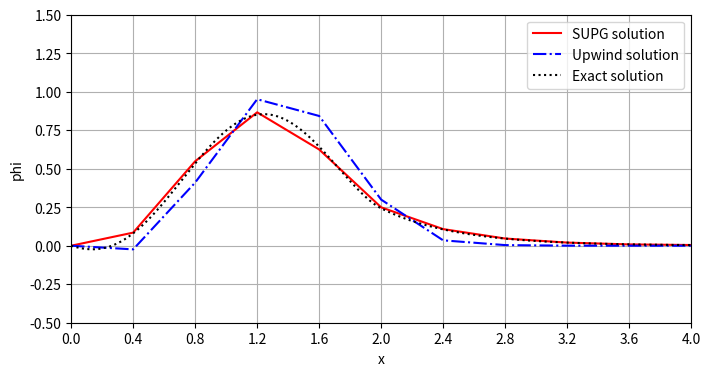

The matplotlib source for this figure: (Note: this script raises an exception after producing the figure.)
import numpy
import scipy.sparse
import scipy.linalg
from matplotlib import pyplot as plt

import matplotlib.animation as animation

from math import floor

def generate_mesh(x_min, x_max, n_cells):
	"""Generates a uniform mesh of n_cells on the interval [x_min, x_max].

	Generates a uniform mesh with n_cells on the interval [x_min, x_max].
	A (1D) mesh is a collection of (n_cells + 1) points (vertices) and a 
	list of n_cells pairs of indices of two vertices defining the cells.

	The k-th mesh vertex, x_k, is given by
		x_k = x_min + k delta_x, k = 0, ..., n

	where
		delta_x = (x_max - x_min)/n_cells 

	The k-th cell of the mesh is
		c_k = [k, k + 1]
		
	meaning that cell k is bounded by vertex k and vertex (k+1).

	Parameters
	----------
	x_min : float
		The lower bound of the interval over which the mesh will be generated.
	x_max : float
		The upper bound of the interval over which the mesh will be generated.
	n_cells : int
		The number of cells of the mesh.

	Returns
	-------
	vertices: numpy.array(float), size [1, n+1]
		The x-coordinates of the vertices of the mesh. The index in the array is
		the index of the vertex, i.e., vertices[k] is the x-coordinate of the
		k-th vertex of the mesh.
	cells: numpy.array(int), size [2, n]
		The indices of the start and end vertex of each cell, i.e.,
		cells[k, 0] is the lower bound vertex of the k-th cell
		cells[k, 1] is the upper bound vertex of the k-th cell
	"""

	# Make some quantities more clear
	n_vertices = n_cells + 1

	# Generate the vertices
	vertices = numpy.linspace(x_min, x_max, n_vertices)

	# Generate the cells
	cells = numpy.zeros([n_cells, 2], dtype=numpy.int64)
	cells[:, 0] = numpy.arange(0, n_vertices - 1)  # the index of the lower bound vertex of the cell
	cells[:, 1] = numpy.arange(1, n_vertices)  # the index of the lower bound vertex of the cell

	return vertices, cells

def evaluate_local_basis_1D(xi):
	"""Evaluates the two 1D element basis in the local element [0, 1].

	Evaluates the two 1D element basis in the local element [0, 1], at the
	points xi. The points xi must be in the interval [0, 1].

	Since there are two basis the output B_local will be an array such that
		- B_local[0, :] is the evaluation of the first basis over the points xi
		- B_local[1, :] is the evaluation of the second basis over the points xi
		 
	The basis are:
		- B_local_0(x): 1 - x
		- B_local_1(x): x
		
	Parameters
	----------
	xi : numpy.array(float), size [1, n]
		The points in the interval [0, 1] where to evaluate the basis functions.

	Returns
	-------
	B_local : numpy.array(float), size [2, n]
		The two local basis evaluated at the points xi.
	"""

	# Allocate memory for the basis
	B_local = numpy.zeros([2, xi.shape[0]])

	# Compute the basis at the xi points
	B_local[0, :] = 1.0 - xi 
	B_local[1, :] = xi

	return B_local

def gaussian_quadrature(integrand, lower_bound, upper_bound):
	r"""
	Estimate the integral of a funciton using Gaussian quadrature.
	We implemement the method for 2 point gaussian quadrature, which is the approximation
	\int_{a}^{b} f(x) dx ~= (b - a)/2 \sum_{i=1}^{n} w_i f( (b-a)/2 \xi_i + (a+b)/2)
		where specifically for two point Gaussian quadrature
			n = 2
			w_1 = w_2 = 1
			xi_1 = -1/sqrt(3) xi_2 = 1/sqrt(3)
	Parameters
	----------
	integrand : function : np.array(float)  -> np.array(float) 
		The function to integrate.
	lower_bound : float
		The lower bound of the integral.
	upper_bound : float
		The upper bound of the integral.

	Returns
	---------
	integral : float
		The estimated integral of the function.
	"""
	# Gaussian quadrature points and weights
	gauss_points = numpy.array([-1/numpy.sqrt(3), 1/numpy.sqrt(3)])
	gauss_weights = numpy.array([1, 1])

	# Change of variable to map the Gaussian points to the interval [lower_bound, upper_bound]
	gauss_points = (upper_bound - lower_bound) / 2 * gauss_points + (upper_bound + lower_bound) / 2

	# Compute the integral using the Gaussian quadrature formula

	integral = (upper_bound - lower_bound) / 2 * numpy.sum(gauss_weights * integrand(gauss_points))
	return integral

def evaluate_local_basis_1D_d_dx(xi):
	"""Evaluates the derivative of the two 1D element basis in the local element [0, 1].

	Evaluates the derivative of the two 1D element basis in the local element [0, 1], at the
	points xi. The points xi must be in the interval [0, 1].

	Since there are two basis the output B_local_d_dx will be an array such that
		- B_local_d_dx[0, :] is the evaluation of the derivative of the first basis over the points xi
		- B_local_d_dx[1, :] is the evaluation of the derivative of the  second basis over the points xi
		 
	The basis are:
		- B_local_0(x): 1 - x
		- B_local_1(x): x

	Therefore the derivatives are:
		- B_local_0_d_dx(x): -1.0
		- B_local_1_d_dx(x): 1.0
		
	Parameters
	----------
	xi : numpy.array(float), size [1, n]
		The points in the interval [0, 1] where to evaluate the basis functions.

	Returns
	-------
	B_local_d_dx : numpy.array(float), size [2, n]
		The derivative of the two local basis evaluated at the points xi.
	"""

	# Allocate memory for the basis
	B_local_d_dx = numpy.zeros([2, xi.shape[0]])

	# Compute the basis at the xi points
	B_local_d_dx[0, :] = -numpy.ones_like(xi) 
	B_local_d_dx[1, :] = numpy.ones_like(xi)

	return B_local_d_dx

def compute_local_mass_matrix():
	r"""Computes the local mass matrix, for the reference cell [0, 1].

	The local mass matrix M_local is
		M_local[i, j] = \int_{0}^{1} B_{i}(xi) B_{j}(xi) dxi
	
	With B_{i}(xi) the local basis function i over the reference cell.

	Since all cells are just an affine rescalling of the reference cell [0, 1],
	a fast way to compute the inner products between all basis is to compute
	first the local inner product on the reference cell and then simply 
	multiply by the required scalling factor due to the coordinate transformation
	to go from the reference cell to the actual cell.
		
	Parameters
	----------
	None

	Returns
	-------
	M_local : numpy.array(float), size [2, 2]
		The local mass matrix (on the reference cell) with M_local[i, j] ~= \int_{0}^{1} B_{i}(xi) dB_{j}(xi)/dx dxi
	"""

	# The local mass matrix is given by
	# M = | B_1 B_1 & B_1 B_2 |
	#     | B_2 B_1 & B_2 B_2 |

	m1 = lambda xi : evaluate_local_basis_1D(xi)[0, :]**2
	m2 = lambda xi : evaluate_local_basis_1D(xi)[1, :]**2
	m3 = lambda xi : evaluate_local_basis_1D(xi)[0, :] * evaluate_local_basis_1D(xi)[1, :]

	M_local = numpy.zeros([2, 2])
	M_local[0, 0] = gaussian_quadrature(m1, 0.0, 1.0)
	M_local[0, 1] = gaussian_quadrature(m3, 0.0, 1.0)
	M_local[1, 0] = gaussian_quadrature(m3, 0.0, 1.0)
	M_local[1, 1] = gaussian_quadrature(m2, 0.0, 1.0)

	return M_local

def compute_local_stiffness_matrix():
	r"""Computes the local stifness matrix, for the reference cell [0, 1].

	The local stifness matrix M_local is
		M_local[i, j] = \int_{0}^{1} dB_{i}(xi)/dxi dB_{j}(xi)/dxi dxi
	
	With B_{i}(xi) the local basis function i over the reference cell.

	Since all cells are just an affine rescalling of the reference cell [0, 1],
	a fast way to compute the inner products between all basis is to compute
	first the local inner product on the reference cell and then simply 
	multiply by the required scalling factor due to the coordinate transformation
	to go from the reference cell to the actual cell.
		
	Parameters
	----------
	None

	Returns
	-------
	M_local : numpy.array(float), size [2, 2]
		The local stifness matrix (on the reference cell) with M_local[i, j] ~= \int_{0}^{1} B_{i}(xi) dB_{j}(xi)/dx dxi
	"""

	# The local mass matrix is given by
	# M = | dB_1/dx dB_1/dx & dB_1/dx dB_2/dx |
	#     | dB_2/dx dB_1/dx & dB_2/dx dB_2/dx |

	m1 = lambda xi : evaluate_local_basis_1D_d_dx(xi)[0, :]**2
	m2 = lambda xi : evaluate_local_basis_1D_d_dx(xi)[1, :]**2
	m3 = lambda xi : evaluate_local_basis_1D_d_dx(xi)[0, :] * evaluate_local_basis_1D_d_dx(xi)[1, :]

	M_local = numpy.zeros([2, 2])
	M_local[0, 0] = gaussian_quadrature(m1, 0.0, 1.0)
	M_local[0, 1] = gaussian_quadrature(m3, 0.0, 1.0)
	M_local[1, 0] = gaussian_quadrature(m3, 0.0, 1.0)
	M_local[1, 1] = gaussian_quadrature(m2, 0.0, 1.0)

	return M_local

def compute_local_convection_matrix():
	r""" compute the local convection matrix, for the reference cell [0,1]
	THis matris is given by
		M_local[i, j] = \int_{0}^{1} B_{i}(xi) dB_{j}(xi)/dx dxi

	Since all cells are just an affine rescalling of the reference cell [0, 1],
	a fast way to compute the inner products between all basis is to compute
	first the local inner product on the reference cell and then simply 
	multiply by the required scalling factor due to the coordinate transformation
	to go from the reference cell to the actual cell.
		
	Parameters
	----------
	None

	Returns
	-------
	M_local : numpy.array(float), size [2, 2]
		The local convection matrix (on the reference cell) with M_local[i, j] ~= \int_{0}^{1} B_{i}(xi) dB_{j}(xi)/dx dxi
	"""

	# The local convection matrix is given by
	# M = | B_1 dB_1 & B_1 dB_2 |
	#     | B_2 dB_1 & B_2 dB_2 |

	m1 = lambda xi : evaluate_local_basis_1D(xi)[0, :] * evaluate_local_basis_1D_d_dx(xi)[0, :]
	m2 = lambda xi : evaluate_local_basis_1D(xi)[1, :] * evaluate_local_basis_1D_d_dx(xi)[1, :]
	m3 = lambda xi : evaluate_local_basis_1D(xi)[0, :] * evaluate_local_basis_1D_d_dx(xi)[1, :]
	m4 = lambda xi : evaluate_local_basis_1D(xi)[1, :] * evaluate_local_basis_1D_d_dx(xi)[0, :]

	M_local = numpy.zeros([2, 2])
	M_local[0, 0] = gaussian_quadrature(m1, 0.0, 1.0)
	M_local[0, 1] = gaussian_quadrature(m3, 0.0, 1.0)
	M_local[1, 0] = gaussian_quadrature(m4, 0.0, 1.0)
	M_local[1, 1] = gaussian_quadrature(m2, 0.0, 1.0)

	return M_local

def compute_global_mass_matrix(vertices, cells):
	r"""Computes the global mass matrix, for the mesh of vertices and cells.

	The global mass matrix M_global is
		M_global[i, j] = \int_{\Omega} B_{i}(x) B_{j}(x) dx

	With B_{i}(x) the global basis function i over the domain.

	Parameters
	----------
	vertices : numpy.array(float), size [1, n+1]
		The x-coordinates of the vertices of the mesh. The index in the array is
		the index of the vertex, i.e., vertices[k] is the x-coordinate of the
		k-th vertex of the mesh.
	cells : numpy.array(int), size [2, n]
		The indices of the start and end vertex of each cell, i.e.,
		cells[k, 0] is the lower bound vertex of the k-th cell
		cells[k, 1] is the upper bound vertex of the k-th cell

	Returns
	-------
	M_global : numpy.array(float), size [n+1, n+1]
		The global mass matrix (on the whole domain) with M_global[i, j] ~= \int_{\Omega} B_{i}(x) B_{j}(x) dx
	"""

	n_cells = cells.shape[0]
	n_vertices = vertices.shape[0]
	delta_x = numpy.diff(vertices[cells]).flatten()

	M_row_idx = numpy.zeros([n_cells, 2, 2])
	M_col_idx = numpy.zeros([n_cells, 2, 2]) 
	M_data = numpy.zeros([n_cells, 2, 2])

	M_local = compute_local_mass_matrix()

	# Note, all integrals scale with h_i where h_i is the size of cell i.
	# This happens due to the fact that the local mass matrix is defined on the reference cell [0,1]

	for cell_idx, cell in enumerate(cells):
		col_idx, row_idx = numpy.meshgrid(cell, cell)
		M_row_idx[cell_idx, :, :] = row_idx
		M_col_idx[cell_idx, :, :] = col_idx
		M_data[cell_idx, :, :] = M_local * delta_x[cell_idx]
	
	M_global = scipy.sparse.csr_array((M_data.flatten(), (M_row_idx.flatten(), M_col_idx.flatten())), shape=(n_vertices, n_vertices))

	return M_global

def compute_global_convection_matrix(vertices, cells):
	r"""Computes the global convection matrix, for the mesh of vertices and cells.

	The global convection matrix M_global is
		M_global[i, j] = \int_{\Omega} B_{i}(x) dB_{j}(x)/dx dx
	
	With B_{i}(x) the global basis function i over the domain.
		
	Parameters
	----------
	vertices : numpy.array(float), size [1, n+1]
		The x-coordinates of the vertices of the mesh. The index in the array is
		the index of the vertex, i.e., vertices[k] is the x-coordinate of the
		k-th vertex of the mesh.
	cells : numpy.array(int), size [2, n]
		The indices of the start and end vertex of each cell, i.e.,
		cells[k, 0] is the lower bound vertex of the k-th cell
		cells[k, 1] is the upper bound vertex of the k-th cell

	Returns
	-------
	M_global : numpy.array(float), size [n+1, n+1]
		The global convection matrix (on the whole domain) with M_global[i, j] ~= \int_{\Omega} B_{i}(x) dB_{j}(x)/dx dx
	"""
	
	n_cells = cells.shape[0]
	n_vertices = vertices.shape[0]
	delta_x = numpy.diff(vertices[cells]).flatten()

	M_row_idx = numpy.zeros([n_cells, 2, 2])
	M_col_idx = numpy.zeros([n_cells, 2, 2]) 
	M_data = numpy.zeros([n_cells, 2, 2])

	M_local = compute_local_convection_matrix()
	
	# NOTE: for the computation of the global matrix we transform all cells from [0,1] to the size [x_i, x_{i+1}]
	# The calculation of the convection matrix involves the derivative which scales with 1/h_i
	# But the integral scales with h_i so the factors cancel out and we do not need to scale the global matrix
	for cell_idx, cell in enumerate(cells):
		col_idx, row_idx = numpy.meshgrid(cell, cell)
		M_row_idx[cell_idx, :, :] = row_idx
		M_col_idx[cell_idx, :, :] = col_idx
		M_data[cell_idx, :, :] = M_local

	M_global = scipy.sparse.csr_array((M_data.flatten(), (M_row_idx.flatten(), M_col_idx.flatten())), shape=(n_vertices, n_vertices))

	return M_global

def compute_global_stifness_matrix(vertices, cells):
	r"""
	Computes the global stiffness matrix, for the mesh of vertices and cells.
	The global stiffness matrix M_global is
		M_global[i, j] = \int_{\Omega} dB_{i}(x)/dx dB_{j}(x)/dx dx
	With B_{i}(x) the global basis function i over the domain.
	
	Parameters
	----------
	vertices : numpy.array(float), size [1, n+1]
		The x-coordinates of the vertices of the mesh. The index in the array is
		the index of the vertex, i.e., vertices[k] is the x-coordinate of the
		k-th vertex of the mesh.

	cells : numpy.array(int), size [2, n]
		The indices of the start and end vertex of each cell, i.e.,
		cells[k, 0] is the lower bound vertex of the k-th cell
		cells[k, 1] is the upper bound vertex of the k-th cell

	Returns
	-------
	M_global : numpy.array(float), size [n+1, n+1]
		The global stiffness matrix (on the whole domain) with M_global[i, j] ~= \int_{\Omega} dB_{i}(x)/dx dB_{j}(x)/dx dx
	"""
	n_cells = cells.shape[0]
	n_vertices = vertices.shape[0]
	delta_x = numpy.diff(vertices[cells]).flatten()

	M_row_idx = numpy.zeros([n_cells, 2, 2])
	M_col_idx = numpy.zeros([n_cells, 2, 2]) 
	M_data = numpy.zeros([n_cells, 2, 2])

	M_local = compute_local_stiffness_matrix()
	
	# NOTE: for the computation of the global matrix we transform all cells from [0,1] to the size [x_i, x_{i+1}]
	# The calculation of the stifness matrix involves the two derivatives which scale with 1/h_i
	# But the integral scales with h_i so we need to multiply all terms by 1/h_i
	for cell_idx, cell in enumerate(cells):
		col_idx, row_idx = numpy.meshgrid(cell, cell)
		M_row_idx[cell_idx, :, :] = row_idx
		M_col_idx[cell_idx, :, :] = col_idx
		M_data[cell_idx, :, :] = M_local* delta_x[cell_idx]**(-1)

	M_global = scipy.sparse.csr_array((M_data.flatten(), (M_row_idx.flatten(), M_col_idx.flatten())), shape=(n_vertices, n_vertices))

	return M_global

def compute_SUPG_solution(x_min, x_max, n_cells, phi, tau, u, timestep, boundary, end_time):
	"""Computes the SUPG solution for the convection-diffusion equation.

	The SUPG solution is computed using the global mass matrix and the global convection matrix.
	The solution is computed using the following steps:
	1. Generate the mesh
	2. Compute the global mass matrix
	3. Compute the global convection matrix
	4. Compute the SUPG solution

	Parameters
	----------
	x_min : float
		The lower bound of the interval over which the mesh will be generated.
	x_max : float
		The upper bound of the interval over which the mesh will be generated.
	n_cells : int
		The number of cells of the mesh.
	phi: np.array(float) size [n]
		Array specifying the solution at time t
	tau : float
		The stabilization parameter.

	u : float
		The velocity of the fluid as specifed per the problem.

	Returns
	-------
	solution : numpy.array(float), size [n+1]
		The solution of the problem at time t + delta t.
	"""

	# Intialize the solution matrix
	solution = numpy.zeros((floor(end_time/timestep),n_cells+1), dtype =numpy.float64)

	# Specify the initial solution
	solution[0, :] = phi

	# Generate the mesh
	vertices, cells = generate_mesh(x_min, x_max, n_cells)

	# Compute the global mass, convection and stifness matrices
	M_mass_global = compute_global_mass_matrix(vertices, cells)
	M_convection_global = compute_global_convection_matrix(vertices, cells)
	M_stifness_global = compute_global_stifness_matrix(vertices, cells)
	
	# Construct the matrix A for the equation
	# 	A phi(t+1) = B phi(t)
	LHS_mat = M_mass_global \
			+ (timestep/2*u + tau*u)*M_convection_global \
			+ timestep/2*tau*u**2 *M_stifness_global

	# Construct the matrix B for the equation
	# 	A phi(t+1) = B phi(t)
	RHS_mat = M_mass_global \
			- (u*timestep/2-tau*u)*M_convection_global \
			+ timestep/2*tau*u**2 *M_stifness_global

	# Ensure the boundary stays satisfied
	LHS_mat[0, :] = 0.0
	LHS_mat[0, 0] = 1.0
	
	for i in range(1, solution.shape[0]):
		# Construct the right hand side vector
		RHS = RHS_mat@solution[i-1, :]

		# Fix the boundary
		RHS[0] = boundary

		# Compute the solution
		solution[i, :] = scipy.sparse.linalg.spsolve(LHS_mat, RHS)

	return solution, vertices

def assignment1(show = False):
	n_cells = 10
	x_min = 0.0
	x_max = 4.0

	h = (x_max-x_min)/n_cells
	u = 1.0
	tau = u*h/2 * u**(-2)

	# specify the initial solution of 
	# 	phi(x) = (1 +cos(pi * (x-1)))/2 if |x-1| < 1
	#	 and 0 otherwise
	initial_solution = lambda x: (1 + numpy.cos(numpy.pi * (x - 1))) / 2 if 0 <= x <= 2 else 0

	phi_0 = numpy.zeros(n_cells+1)
	
	for i in range(n_cells+1):
		phi_0[i] = initial_solution(x_min + i*h)


	courant_numbers = [1, 0.1, 0.01] 
	for courant_number in courant_numbers:
		delta_t = h*courant_number/u
		phi_upwind, vertices = compute_SUPG_solution(x_min, x_max, n_cells, phi = phi_0, tau = 0, u=u, timestep = delta_t, boundary=0, end_time = 1)
		phi_SUPG, vertices = compute_SUPG_solution(x_min, x_max, n_cells, phi = phi_0, tau = tau, u=u, timestep = delta_t, boundary=0, end_time = 1)
	
		n_exact = 1000
		phi_0_exact = numpy.zeros(n_exact+1)
	
		for i in range(n_exact+1):
			phi_0_exact[i] = initial_solution(x_min + i*(x_max-x_min)/n_exact)
	
		phi_exact, vertices_exact = compute_SUPG_solution(x_min, x_max, n_cells = n_exact, phi = phi_0_exact, tau = tau, u=u, timestep = delta_t, boundary=0, end_time = 1)
	
		if show:
			def animate(i):
				"""Animation function to plot the solution at each time step."""
				ax.clear()
				ax.set_title("SUPG method")
				ax.set_xlabel("x")
				ax.set_ylabel("phi")
				ax.set_xlim(x_min, x_max)
				ax.set_ylim(-0.5, 1.5)
				ax.set_xticks(vertices)
				ax.set_xticklabels([round(x, 2) for x in vertices])
				ax.grid()
		
				# Plot the SUPG solution
				ax.plot(vertices, phi_SUPG[i, :], label="SUPG solution", color="red", linestyle = '-')
				
				# Plot the upwind solution
				ax.plot(vertices, phi_upwind[i, :], label="Upwind solution", color="blue", linestyle = '-.')
				
				# Plot the exact solution
				ax.plot(vertices_exact, phi_exact[i, :], label="Exact solution", color="black", linestyle = ":")
		
				ax.legend()
				return ax
			
			# # Create an animation of the upwind and SUPG methods evolving through time
			fig, ax = plt.subplots(1, 1, figsize=(8, 4))
			
			# We want the video to be 3 seconds everytime
			# print(interval, phi_SUPG.shape[0])
			ani = animation.FuncAnimation(fig, animate, frames=phi_SUPG.shape[0], interval= 1, blit=False, repeat = False)
			
			plt.show()

		# Plot the solution at the last time step
		plt.figure(figsize=(8, 4))
		plt.xlabel("x")
		plt.ylabel("phi")
		plt.xlim(x_min, x_max)
		plt.ylim(-0.5, 1.5)
		plt.xticks(vertices)
		plt.grid()
		
		# Plot the SUPG solution
		plt.plot(vertices, phi_SUPG[-1, :], label="SUPG solution", color="red", linestyle = '-')

		# Plot the upwind solution
		plt.plot(vertices, phi_upwind[-1, :], label="Upwind solution", color="blue", linestyle = '-.')

		# Plot the exact solution
		plt.plot(vertices_exact, phi_exact[-1, :], label="Exact solution", color="black", linestyle = ":")

		plt.legend()
		plt.savefig(f"results/courant_{courant_number}.png")

if __name__ == "__main__":
	assignment1(True)